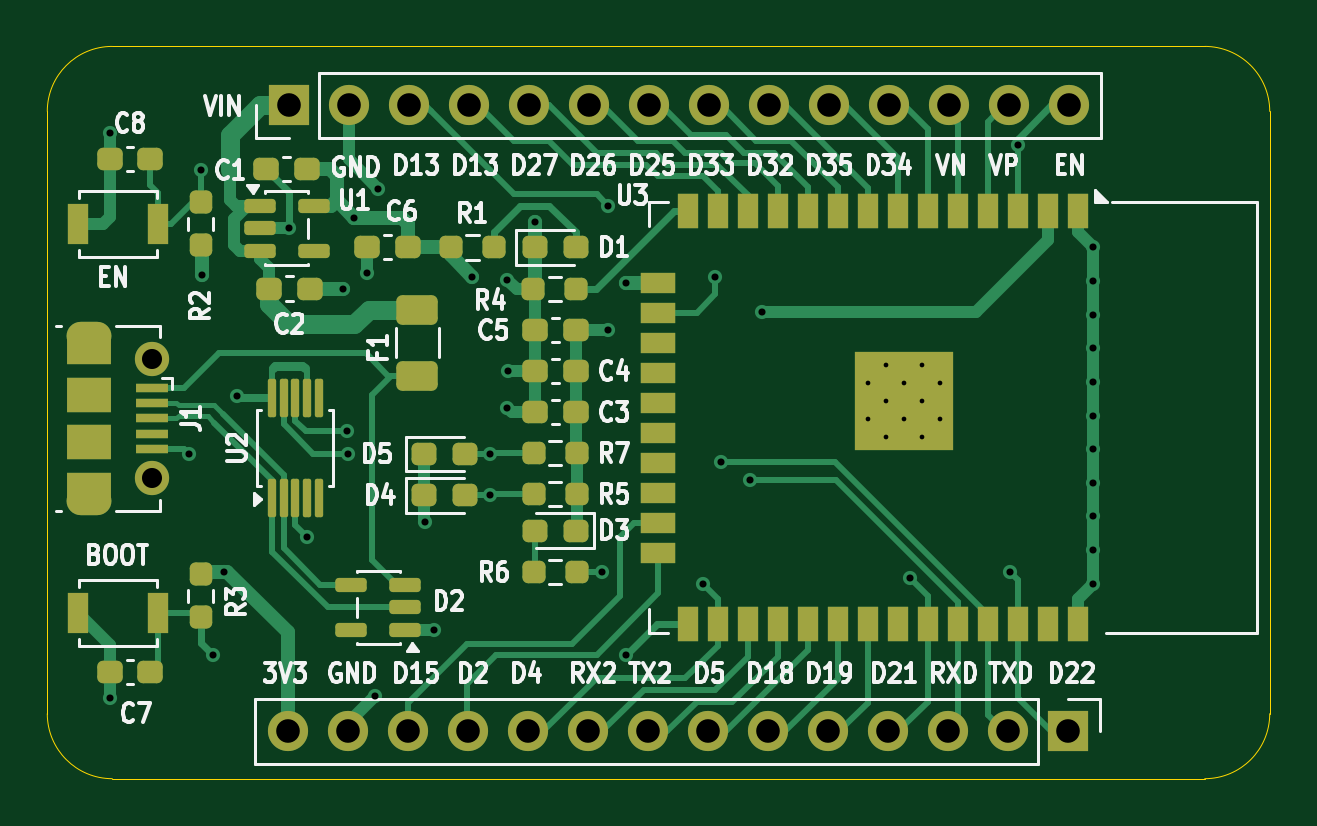
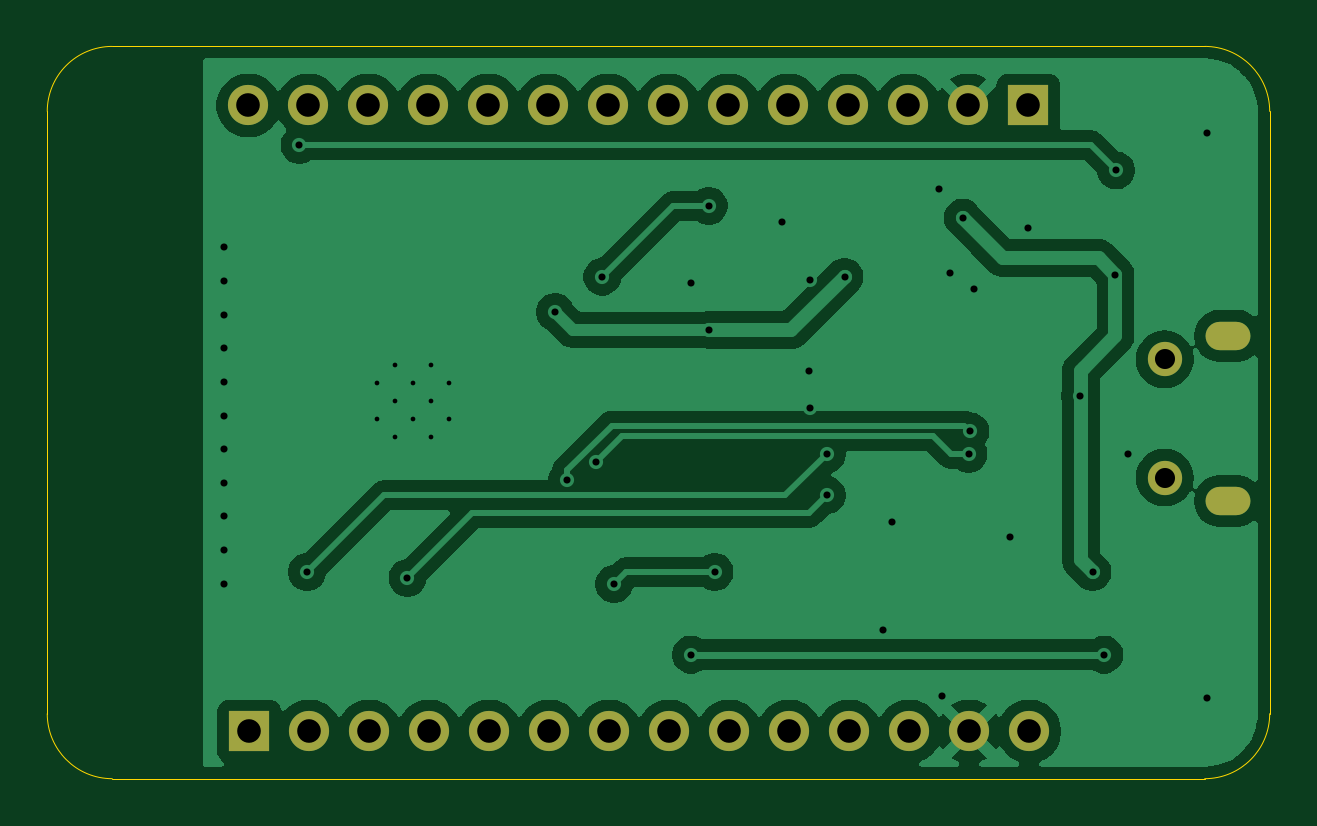
Circuit board: 10 layer files. Board 51.8 x 31.0 mm.
- bottom_copper: ESP32 WROOM 32-B_Cu.gbr (62151 bytes)
- bottom_mask: ESP32 WROOM 32-B_Mask.gbr (1460 bytes)
- paste: ESP32 WROOM 32-B_Paste.gbr (457 bytes)
- bottom_silk: ESP32 WROOM 32-B_Silkscreen.gbr (458 bytes)
- outline: ESP32 WROOM 32-Edge_Cuts.gbr (997 bytes)
- top_copper: ESP32 WROOM 32-F_Cu.gbr (31985 bytes)
- top_mask: ESP32 WROOM 32-F_Mask.gbr (7190 bytes)
- paste: ESP32 WROOM 32-F_Paste.gbr (5976 bytes)
- top_silk: ESP32 WROOM 32-F_Silkscreen.gbr (76029 bytes)
- drill: ESP32 WROOM 32.drl (2097 bytes)

=== bottom_copper: ESP32 WROOM 32-B_Cu.gbr (62151 bytes, source omitted) ===
=== bottom_mask: ESP32 WROOM 32-B_Mask.gbr ===
%TF.GenerationSoftware,KiCad,Pcbnew,9.0.3*%
%TF.CreationDate,2026-08-16T19:56:59+04:00*%
%TF.ProjectId,ESP32 WROOM 32,45535033-3220-4575-924f-4f4d2033322e,rev?*%
%TF.SameCoordinates,Original*%
%TF.FileFunction,Soldermask,Bot*%
%TF.FilePolarity,Negative*%
%FSLAX46Y46*%
G04 Gerber Fmt 4.6, Leading zero omitted, Abs format (unit mm)*
G04 Created by KiCad (PCBNEW 9.0.3) date 2026-08-16 19:56:59*
%MOMM*%
%LPD*%
G01*
G04 APERTURE LIST*
%ADD10R,1.700000X1.700000*%
%ADD11C,1.700000*%
%ADD12O,1.900000X1.200000*%
%ADD13C,1.450000*%
G04 APERTURE END LIST*
D10*
%TO.C,J2*%
X192700000Y-120000000D03*
D11*
X190160000Y-120000000D03*
X187620000Y-120000000D03*
X185080000Y-120000000D03*
X182540000Y-120000000D03*
X180000000Y-120000000D03*
X177460000Y-120000000D03*
X174920000Y-120000000D03*
X172380000Y-120000000D03*
X169840000Y-120000000D03*
X167300000Y-120000000D03*
X164760000Y-120000000D03*
X162220000Y-120000000D03*
X159680000Y-120000000D03*
%TD*%
D10*
%TO.C,J3*%
X159720000Y-93500000D03*
D11*
X162260000Y-93500000D03*
X164800000Y-93500000D03*
X167340000Y-93500000D03*
X169880000Y-93500000D03*
X172420000Y-93500000D03*
X174960000Y-93500000D03*
X177500000Y-93500000D03*
X180040000Y-93500000D03*
X182580000Y-93500000D03*
X185120000Y-93500000D03*
X187660000Y-93500000D03*
X190200000Y-93500000D03*
X192740000Y-93500000D03*
%TD*%
D12*
%TO.C,J1*%
X151250000Y-103250000D03*
D13*
X153950000Y-104250000D03*
X153950000Y-109250000D03*
D12*
X151250000Y-110250000D03*
%TD*%
M02*

=== paste: ESP32 WROOM 32-B_Paste.gbr ===
%TF.GenerationSoftware,KiCad,Pcbnew,9.0.3*%
%TF.CreationDate,2026-08-16T19:56:59+04:00*%
%TF.ProjectId,ESP32 WROOM 32,45535033-3220-4575-924f-4f4d2033322e,rev?*%
%TF.SameCoordinates,Original*%
%TF.FileFunction,Paste,Bot*%
%TF.FilePolarity,Positive*%
%FSLAX46Y46*%
G04 Gerber Fmt 4.6, Leading zero omitted, Abs format (unit mm)*
G04 Created by KiCad (PCBNEW 9.0.3) date 2026-08-16 19:56:59*
%MOMM*%
%LPD*%
G01*
G04 APERTURE LIST*
G04 APERTURE END LIST*
M02*

=== bottom_silk: ESP32 WROOM 32-B_Silkscreen.gbr ===
%TF.GenerationSoftware,KiCad,Pcbnew,9.0.3*%
%TF.CreationDate,2026-08-16T19:56:59+04:00*%
%TF.ProjectId,ESP32 WROOM 32,45535033-3220-4575-924f-4f4d2033322e,rev?*%
%TF.SameCoordinates,Original*%
%TF.FileFunction,Legend,Bot*%
%TF.FilePolarity,Positive*%
%FSLAX46Y46*%
G04 Gerber Fmt 4.6, Leading zero omitted, Abs format (unit mm)*
G04 Created by KiCad (PCBNEW 9.0.3) date 2026-08-16 19:56:59*
%MOMM*%
%LPD*%
G01*
G04 APERTURE LIST*
G04 APERTURE END LIST*
M02*

=== outline: ESP32 WROOM 32-Edge_Cuts.gbr ===
%TF.GenerationSoftware,KiCad,Pcbnew,9.0.3*%
%TF.CreationDate,2026-08-16T19:56:59+04:00*%
%TF.ProjectId,ESP32 WROOM 32,45535033-3220-4575-924f-4f4d2033322e,rev?*%
%TF.SameCoordinates,Original*%
%TF.FileFunction,Profile,NP*%
%FSLAX46Y46*%
G04 Gerber Fmt 4.6, Leading zero omitted, Abs format (unit mm)*
G04 Created by KiCad (PCBNEW 9.0.3) date 2026-08-16 19:56:59*
%MOMM*%
%LPD*%
G01*
G04 APERTURE LIST*
%TA.AperFunction,Profile*%
%ADD10C,0.050000*%
%TD*%
G04 APERTURE END LIST*
D10*
X152250000Y-91000000D02*
X198500000Y-91000000D01*
X198500000Y-122000000D02*
X152250000Y-122000000D01*
X149500000Y-93750000D02*
G75*
G02*
X152250000Y-91000000I2750000J0D01*
G01*
X149500000Y-119250000D02*
X149500000Y-93750000D01*
X198500000Y-91000000D02*
G75*
G02*
X201250000Y-93750000I0J-2750000D01*
G01*
X201250000Y-119250000D02*
G75*
G02*
X198500000Y-122000000I-2750000J0D01*
G01*
X201250000Y-93750000D02*
X201250000Y-119250000D01*
X152250000Y-122000000D02*
G75*
G02*
X149500000Y-119250000I0J2750000D01*
G01*
M02*

=== top_copper: ESP32 WROOM 32-F_Cu.gbr (31985 bytes, source omitted) ===
=== top_mask: ESP32 WROOM 32-F_Mask.gbr (7190 bytes, source omitted) ===
=== paste: ESP32 WROOM 32-F_Paste.gbr ===
%TF.GenerationSoftware,KiCad,Pcbnew,9.0.3*%
%TF.CreationDate,2026-08-16T19:56:59+04:00*%
%TF.ProjectId,ESP32 WROOM 32,45535033-3220-4575-924f-4f4d2033322e,rev?*%
%TF.SameCoordinates,Original*%
%TF.FileFunction,Paste,Top*%
%TF.FilePolarity,Positive*%
%FSLAX46Y46*%
G04 Gerber Fmt 4.6, Leading zero omitted, Abs format (unit mm)*
G04 Created by KiCad (PCBNEW 9.0.3) date 2026-08-16 19:56:59*
%MOMM*%
%LPD*%
G01*
G04 APERTURE LIST*
G04 Aperture macros list*
%AMRoundRect*
0 Rectangle with rounded corners*
0 $1 Rounding radius*
0 $2 $3 $4 $5 $6 $7 $8 $9 X,Y pos of 4 corners*
0 Add a 4 corners polygon primitive as box body*
4,1,4,$2,$3,$4,$5,$6,$7,$8,$9,$2,$3,0*
0 Add four circle primitives for the rounded corners*
1,1,$1+$1,$2,$3*
1,1,$1+$1,$4,$5*
1,1,$1+$1,$6,$7*
1,1,$1+$1,$8,$9*
0 Add four rect primitives between the rounded corners*
20,1,$1+$1,$2,$3,$4,$5,0*
20,1,$1+$1,$4,$5,$6,$7,0*
20,1,$1+$1,$6,$7,$8,$9,0*
20,1,$1+$1,$8,$9,$2,$3,0*%
G04 Aperture macros list end*
%ADD10RoundRect,0.237500X0.300000X0.237500X-0.300000X0.237500X-0.300000X-0.237500X0.300000X-0.237500X0*%
%ADD11R,0.900000X1.700000*%
%ADD12R,0.900000X1.500000*%
%ADD13R,1.500000X0.900000*%
%ADD14R,1.050000X1.050000*%
%ADD15RoundRect,0.237500X0.250000X0.237500X-0.250000X0.237500X-0.250000X-0.237500X0.250000X-0.237500X0*%
%ADD16RoundRect,0.237500X-0.287500X-0.237500X0.287500X-0.237500X0.287500X0.237500X-0.287500X0.237500X0*%
%ADD17RoundRect,0.237500X0.287500X0.237500X-0.287500X0.237500X-0.287500X-0.237500X0.287500X-0.237500X0*%
%ADD18RoundRect,0.150000X0.512500X0.150000X-0.512500X0.150000X-0.512500X-0.150000X0.512500X-0.150000X0*%
%ADD19RoundRect,0.087500X0.087500X-0.725000X0.087500X0.725000X-0.087500X0.725000X-0.087500X-0.725000X0*%
%ADD20RoundRect,0.150000X-0.512500X-0.150000X0.512500X-0.150000X0.512500X0.150000X-0.512500X0.150000X0*%
%ADD21RoundRect,0.237500X-0.250000X-0.237500X0.250000X-0.237500X0.250000X0.237500X-0.250000X0.237500X0*%
%ADD22RoundRect,0.237500X-0.300000X-0.237500X0.300000X-0.237500X0.300000X0.237500X-0.300000X0.237500X0*%
%ADD23R,1.350000X0.400000*%
%ADD24R,1.900000X1.500000*%
%ADD25RoundRect,0.237500X0.237500X-0.250000X0.237500X0.250000X-0.237500X0.250000X-0.237500X-0.250000X0*%
%ADD26RoundRect,0.250000X0.625000X-0.375000X0.625000X0.375000X-0.625000X0.375000X-0.625000X-0.375000X0*%
G04 APERTURE END LIST*
D10*
%TO.C,C1*%
X160500000Y-96200000D03*
X158775000Y-96200000D03*
%TD*%
D11*
%TO.C,SW2*%
X150800000Y-98500000D03*
X154200000Y-98500000D03*
%TD*%
D12*
%TO.C,U3*%
X193115000Y-97955000D03*
X191845000Y-97955000D03*
X190575000Y-97955000D03*
X189305000Y-97955000D03*
X188035000Y-97955000D03*
X186765000Y-97955000D03*
X185495000Y-97955000D03*
X184225000Y-97955000D03*
X182955000Y-97955000D03*
X181685000Y-97955000D03*
X180415000Y-97955000D03*
X179145000Y-97955000D03*
X177875000Y-97955000D03*
X176605000Y-97955000D03*
D13*
X175355000Y-100995000D03*
X175355000Y-102265000D03*
X175355000Y-103535000D03*
X175355000Y-104805000D03*
X175355000Y-106075000D03*
X175355000Y-107345000D03*
X175355000Y-108615000D03*
X175355000Y-109885000D03*
X175355000Y-111155000D03*
X175355000Y-112425000D03*
D12*
X176605000Y-115455000D03*
X177875000Y-115455000D03*
X179145000Y-115455000D03*
X180415000Y-115455000D03*
X181685000Y-115455000D03*
X182955000Y-115455000D03*
X184225000Y-115455000D03*
X185495000Y-115455000D03*
X186765000Y-115455000D03*
X188035000Y-115455000D03*
X189305000Y-115455000D03*
X190575000Y-115455000D03*
X191845000Y-115455000D03*
X193115000Y-115455000D03*
D14*
X187300000Y-104500000D03*
X185775000Y-104500000D03*
X184250000Y-104500000D03*
X187300000Y-106025000D03*
X185775000Y-106025000D03*
X184250000Y-106025000D03*
X187300000Y-107550000D03*
X185775000Y-107550000D03*
X184250000Y-107550000D03*
%TD*%
D15*
%TO.C,R7*%
X171912500Y-108214779D03*
X170087500Y-108214779D03*
%TD*%
D10*
%TO.C,C8*%
X153862500Y-95750000D03*
X152137500Y-95750000D03*
%TD*%
D16*
%TO.C,D5*%
X165449735Y-108250000D03*
X167199735Y-108250000D03*
%TD*%
D10*
%TO.C,C4*%
X171862500Y-104744867D03*
X170137500Y-104744867D03*
%TD*%
D17*
%TO.C,D3*%
X171875000Y-111500000D03*
X170125000Y-111500000D03*
%TD*%
D10*
%TO.C,C5*%
X171862500Y-103009912D03*
X170137500Y-103009912D03*
%TD*%
D18*
%TO.C,D2*%
X164637500Y-115700000D03*
X164637500Y-114750000D03*
X164637500Y-113800000D03*
X162362500Y-113800000D03*
X162362500Y-115700000D03*
%TD*%
D10*
%TO.C,C7*%
X153862500Y-117500000D03*
X152137500Y-117500000D03*
%TD*%
D19*
%TO.C,U2*%
X159000000Y-110112500D03*
X159500000Y-110112500D03*
X160000000Y-110112500D03*
X160500000Y-110112500D03*
X161000000Y-110112500D03*
X161000000Y-105887500D03*
X160500000Y-105887500D03*
X160000000Y-105887500D03*
X159500000Y-105887500D03*
X159000000Y-105887500D03*
%TD*%
D10*
%TO.C,C6*%
X164775000Y-99500000D03*
X163050000Y-99500000D03*
%TD*%
D15*
%TO.C,R5*%
X171912500Y-109949735D03*
X170087500Y-109949735D03*
%TD*%
D20*
%TO.C,U1*%
X158500000Y-97750000D03*
X158500000Y-98700000D03*
X158500000Y-99650000D03*
X160775000Y-99650000D03*
X160775000Y-97750000D03*
%TD*%
D15*
%TO.C,R4*%
X171887500Y-101274956D03*
X170062500Y-101274956D03*
%TD*%
D16*
%TO.C,D1*%
X170125000Y-99500000D03*
X171875000Y-99500000D03*
%TD*%
D21*
%TO.C,R1*%
X166587500Y-99500000D03*
X168412500Y-99500000D03*
%TD*%
D22*
%TO.C,C2*%
X158887500Y-101250000D03*
X160612500Y-101250000D03*
%TD*%
D16*
%TO.C,D4*%
X165449735Y-110000000D03*
X167199735Y-110000000D03*
%TD*%
D23*
%TO.C,J1*%
X153950000Y-105450000D03*
X153950000Y-106100000D03*
X153950000Y-106750000D03*
X153950000Y-107400000D03*
X153950000Y-108050000D03*
D24*
X151250000Y-105750000D03*
X151250000Y-107750000D03*
%TD*%
D11*
%TO.C,SW1*%
X150800000Y-115000000D03*
X154200000Y-115000000D03*
%TD*%
D25*
%TO.C,R3*%
X156000000Y-115162500D03*
X156000000Y-113337500D03*
%TD*%
D26*
%TO.C,F1*%
X165152441Y-104942676D03*
X165152441Y-102142676D03*
%TD*%
D25*
%TO.C,R2*%
X156000000Y-99412500D03*
X156000000Y-97587500D03*
%TD*%
D10*
%TO.C,C3*%
X171862500Y-106479823D03*
X170137500Y-106479823D03*
%TD*%
D15*
%TO.C,R6*%
X171912500Y-113250000D03*
X170087500Y-113250000D03*
%TD*%
M02*

=== top_silk: ESP32 WROOM 32-F_Silkscreen.gbr (76029 bytes, source omitted) ===
=== drill: ESP32 WROOM 32.drl ===
M48
; DRILL file {KiCad 9.0.3} date 2026-08-16T19:58:22+0400
; FORMAT={-:-/ absolute / metric / decimal}
; #@! TF.CreationDate,2026-08-16T19:58:22+04:00
; #@! TF.GenerationSoftware,Kicad,Pcbnew,9.0.3
; #@! TF.FileFunction,MixedPlating,1,2
FMAT,2
METRIC
; #@! TA.AperFunction,Plated,PTH,ComponentDrill
T1C0.200
; #@! TA.AperFunction,Plated,PTH,ViaDrill
T2C0.300
; #@! TA.AperFunction,Plated,PTH,ComponentDrill
T3C0.600
; #@! TA.AperFunction,Plated,PTH,ComponentDrill
T4C0.850
; #@! TA.AperFunction,Plated,PTH,ComponentDrill
T5C1.000
%
G90
G05
T1
X184.25Y-105.262
X184.25Y-106.787
X185.012Y-104.5
X185.012Y-106.025
X185.012Y-107.55
X185.775Y-105.262
X185.775Y-106.787
X186.537Y-104.5
X186.537Y-106.025
X186.537Y-107.55
X187.3Y-105.262
X187.3Y-106.787
T2
X152.141Y-118.573
X152.145Y-94.645
X155.5Y-108.25
X156.0Y-96.25
X156.029Y-100.668
X156.5Y-116.75
X157.0Y-113.25
X157.53Y-105.8
X159.741Y-98.684
X160.5Y-111.75
X162.0Y-101.25
X162.173Y-107.299
X162.25Y-108.25
X162.5Y-98.25
X163.055Y-100.609
X163.359Y-118.517
X163.513Y-97.025
X165.494Y-111.152
X165.856Y-115.69
X167.5Y-100.75
X168.25Y-108.25
X168.25Y-110.0
X168.966Y-100.87
X168.98Y-106.29
X169.0Y-104.75
X170.161Y-98.421
X173.0Y-113.25
X173.25Y-97.75
X173.25Y-103.0
X174.0Y-116.75
X174.019Y-101.016
X177.25Y-113.75
X177.75Y-100.75
X178.0Y-108.575
X179.25Y-109.375
X179.75Y-102.25
X186.0Y-113.5
X190.25Y-113.25
X190.575Y-95.175
X193.75Y-99.5
X193.75Y-100.925
X193.75Y-102.35
X193.75Y-103.775
X193.75Y-105.2
X193.75Y-106.625
X193.75Y-108.05
X193.75Y-109.475
X193.75Y-110.9
X193.75Y-112.325
X193.75Y-113.75
T4
X153.95Y-104.25
X153.95Y-109.25
T5
X159.68Y-120.0
X159.72Y-93.5
X162.22Y-120.0
X162.26Y-93.5
X164.76Y-120.0
X164.8Y-93.5
X167.3Y-120.0
X167.34Y-93.5
X169.84Y-120.0
X169.88Y-93.5
X172.38Y-120.0
X172.42Y-93.5
X174.92Y-120.0
X174.96Y-93.5
X177.46Y-120.0
X177.5Y-93.5
X180.0Y-120.0
X180.04Y-93.5
X182.54Y-120.0
X182.58Y-93.5
X185.08Y-120.0
X185.12Y-93.5
X187.62Y-120.0
X187.66Y-93.5
X190.16Y-120.0
X190.2Y-93.5
X192.7Y-120.0
X192.74Y-93.5
T3
G00X150.9Y-103.25
M15
G01X151.6Y-103.25
M16
G05
G00X151.6Y-110.25
M15
G01X150.9Y-110.25
M16
G05
M30
